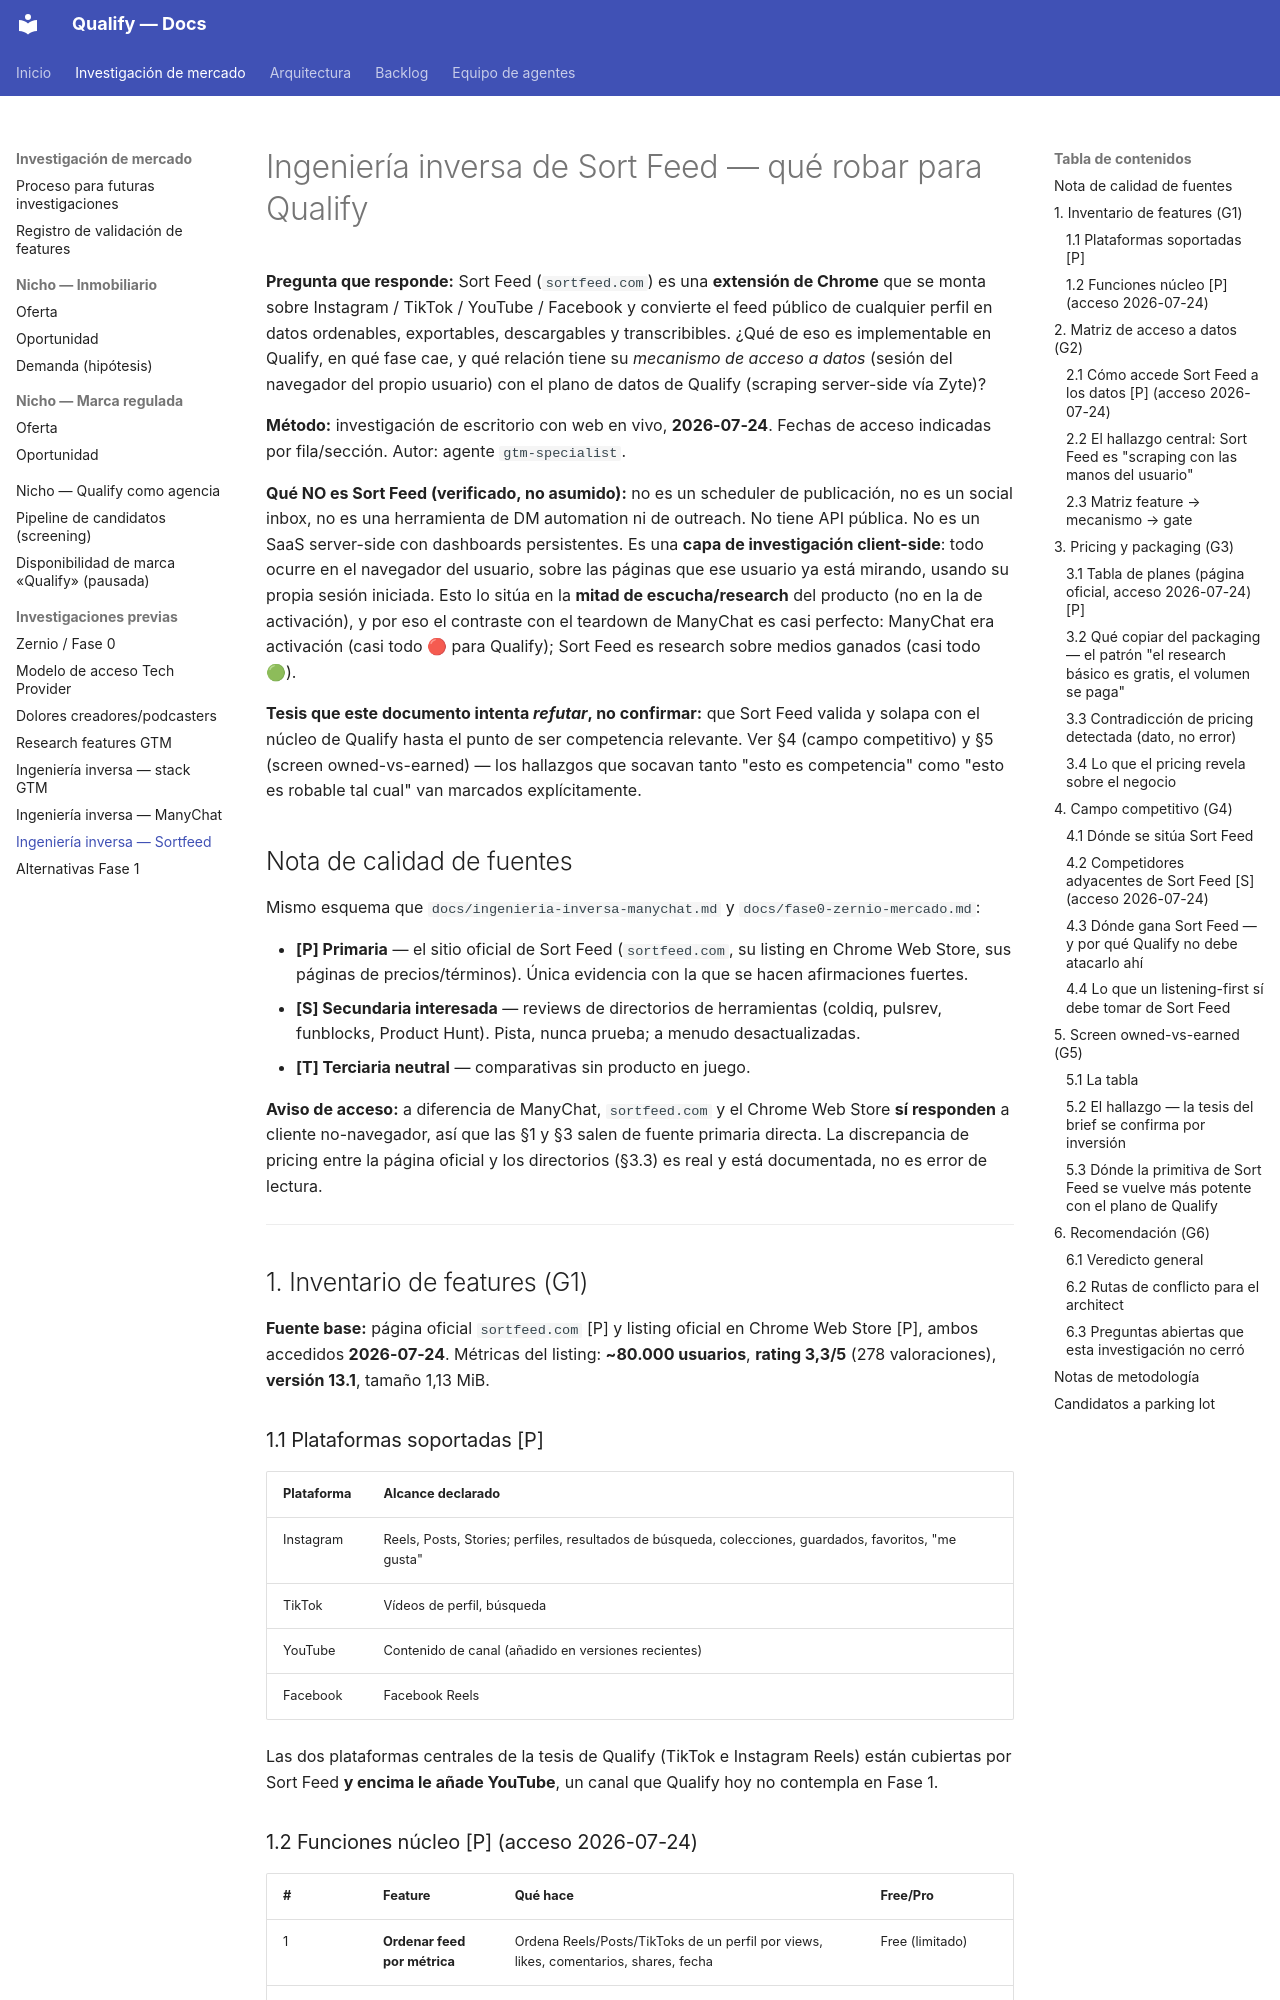

repository: AttitudeFactory/Qualify · page: ingenieria-inversa-sortfeed/index.html · generator: mkdocs

# Ingeniería inversa de Sort Feed — qué robar para Qualify

**Pregunta que responde:** Sort Feed (`sortfeed.com`) es una **extensión de Chrome** que se monta
sobre Instagram / TikTok / YouTube / Facebook y convierte el feed público de cualquier perfil en
datos ordenables, exportables, descargables y transcribibles. ¿Qué de eso es implementable en
Qualify, en qué fase cae, y qué relación tiene su *mecanismo de acceso a datos* (sesión del
navegador del propio usuario) con el plano de datos de Qualify (scraping server-side vía Zyte)?

**Método:** investigación de escritorio con web en vivo, **2026-07-24**. Fechas de acceso indicadas
por fila/sección. Autor: agente `gtm-specialist`.

**Qué NO es Sort Feed (verificado, no asumido):** no es un scheduler de publicación, no es un
social inbox, no es una herramienta de DM automation ni de outreach. No tiene API pública. No es un
SaaS server-side con dashboards persistentes. Es una **capa de investigación client-side**: todo
ocurre en el navegador del usuario, sobre las páginas que ese usuario ya está mirando, usando su
propia sesión iniciada. Esto lo sitúa en la **mitad de escucha/research** del producto (no en la de
activación), y por eso el contraste con el teardown de ManyChat es casi perfecto: ManyChat era
activación (casi todo 🔴 para Qualify); Sort Feed es research sobre medios ganados (casi todo 🟢).

**Tesis que este documento intenta *refutar*, no confirmar:** que Sort Feed valida y solapa con el
núcleo de Qualify hasta el punto de ser competencia relevante. Ver §4 (campo competitivo) y §5
(screen owned-vs-earned) — los hallazgos que socavan tanto "esto es competencia" como "esto es
robable tal cual" van marcados explícitamente.

## Nota de calidad de fuentes

Mismo esquema que `docs/ingenieria-inversa-manychat.md` y `docs/fase0-zernio-mercado.md`:

- **[P] Primaria** — el sitio oficial de Sort Feed (`sortfeed.com`, su listing en Chrome Web Store,
  sus páginas de precios/términos). Única evidencia con la que se hacen afirmaciones fuertes.
- **[S] Secundaria interesada** — reviews de directorios de herramientas (coldiq, pulsrev,
  funblocks, Product Hunt). Pista, nunca prueba; a menudo desactualizadas.
- **[T] Terciaria neutral** — comparativas sin producto en juego.

**Aviso de acceso:** a diferencia de ManyChat, `sortfeed.com` y el Chrome Web Store **sí responden**
a cliente no-navegador, así que las §1 y §3 salen de fuente primaria directa. La discrepancia de
pricing entre la página oficial y los directorios (§3.3) es real y está documentada, no es error de
lectura.

---

## 1. Inventario de features (G1)

**Fuente base:** página oficial `sortfeed.com` [P] y listing oficial en Chrome Web Store [P],
ambos accedidos **2026-07-24**. Métricas del listing: **~80.000 usuarios**, **rating 3,3/5**
(278 valoraciones), **versión 13.1**, tamaño 1,13 MiB.

### 1.1 Plataformas soportadas [P]

| Plataforma | Alcance declarado |
|---|---|
| Instagram | Reels, Posts, Stories; perfiles, resultados de búsqueda, colecciones, guardados, favoritos, "me gusta" |
| TikTok | Vídeos de perfil, búsqueda |
| YouTube | Contenido de canal (añadido en versiones recientes) |
| Facebook | Facebook Reels |

Las dos plataformas centrales de la tesis de Qualify (TikTok e Instagram Reels) están cubiertas por
Sort Feed **y encima le añade YouTube**, un canal que Qualify hoy no contempla en Fase 1.
